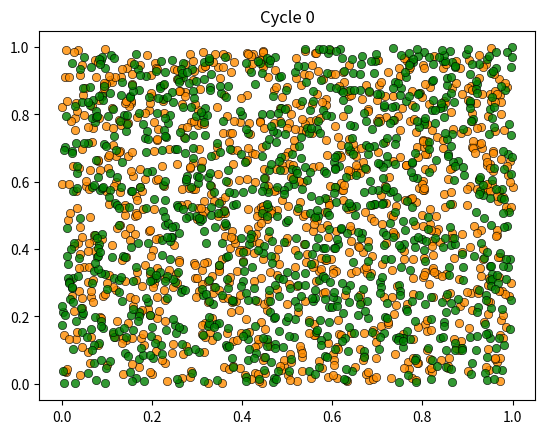
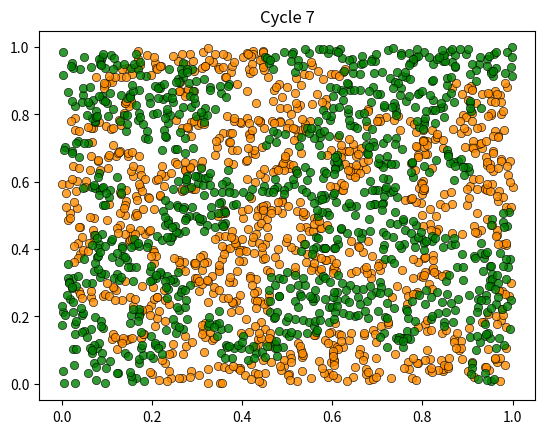

These figures' Python source, in order:
import matplotlib.pyplot as plt
from random import uniform, seed
from math import sqrt
import time

num_of_type_0 = 1000    # number of agents of type 0 (orange)
num_of_type_1 = 1000    # number of agents of type 1 (green)
num_neighbors = 10      # number of agents viewed as neighbors
max_other_type = 6      # max number of different-type neighbors tolerated

class Agent:

    def __init__(self, type):
        self.type = type
        self.location = uniform(0, 1), uniform(0, 1)

def move_agent(agent):
    "Provide agent with a new location."
    agent.location = uniform(0, 1), uniform(0, 1)


def get_distance(agent, other_agent):
    "Computes the Euclidean distance between self and other agent."
    a = agent.location[0] - other_agent.location[0]
    b = agent.location[1] - other_agent.location[1]
    return sqrt(a**2 + b**2)


def happy(agent, all_agents):
    """
    True if the number of neighbors with a different type is not more than
    max_other_type.
    """

    # Set up a list of pairs (distance, other_agent) that records the
    # distance from agent to all other agents.
    distances = []

    # Populate the list
    for some_agent in all_agents:
        if some_agent != agent:
            distance = get_distance(some_agent, agent)
            distances.append((distance, some_agent))

    # Sort from smallest to largest, according to distance
    distances.sort()

    # Extract the list of neighboring agents
    neighbor_pairs = distances[:num_neighbors]
    neighbors = [neighbor for d, neighbor in neighbor_pairs]

    # Count how many neighbors have a different type
    num_other_type = sum(agent.type != neighbor.type for neighbor in neighbors)
    # Return true if does not exceed theshold
    return num_other_type <= max_other_type


def relocate(agent, all_agents):
    "If not happy, then randomly choose new locations until happy."
    while not happy(agent, all_agents):
        move_agent(agent)

def plot_distribution(agents, cycle_num):
    "Plot the distribution of agents after cycle_num rounds of the loop."
    x_values_0, y_values_0 = [], []
    x_values_1, y_values_1 = [], []
    # == Obtain locations of each type == #
    for agent in agents:
        x, y = agent.location
        if agent.type == 0:
            x_values_0.append(x)
            y_values_0.append(y)
        else:
            x_values_1.append(x)
            y_values_1.append(y)
    fig, ax = plt.subplots()
    plot_args = {'markersize': 6, 'alpha': 0.8, 'markeredgecolor': 'black', 'markeredgewidth': 0.5}
    ax.plot(x_values_0, y_values_0,
        'o', markerfacecolor='darkorange', **plot_args)
    ax.plot(x_values_1, y_values_1,
        'o', markerfacecolor='green', **plot_args)
    ax.set_title(f'Cycle {cycle_num-1}')
    plt.show()

def run_simulation(num_of_type_0=num_of_type_0,
                   num_of_type_1=num_of_type_1,
                   max_iter=100_000,
                   set_seed=1234):

    # Set the seed for reproducibility
    seed(set_seed)

    # Create a list of agents 
    all_agents = []
    for i in range(num_of_type_0):
        all_agents.append(Agent(0))
    for i in range(num_of_type_1):
        all_agents.append(Agent(1))

    # Initialize a counter
    count = 1

    # Plot the initial distribution
    plot_distribution(all_agents, count)

    # Loop until no agent wishes to move
    start_time = time.time()
    while count < max_iter:
        number_of_moves = 0
        # Offer each agent the chance to relocate
        for agent in all_agents:
            old_location = agent.location
            # Relocate unhappy agents (happy ones won't move)
            relocate(agent, all_agents)
            if agent.location != old_location:
                number_of_moves += 1
        # Print outcome and stop loop if no one moved
        print(f'Completed loop {count} with {number_of_moves} moves')
        count += 1
        if number_of_moves == 0:
            break
    elapsed = time.time() - start_time

    # Plot final distribution
    plot_distribution(all_agents, count)

    if count < max_iter:
        print(f'Converged in {elapsed:.2f} seconds after {count} iterations.')
    else:
        print('Hit iteration bound and terminated.')

run_simulation()